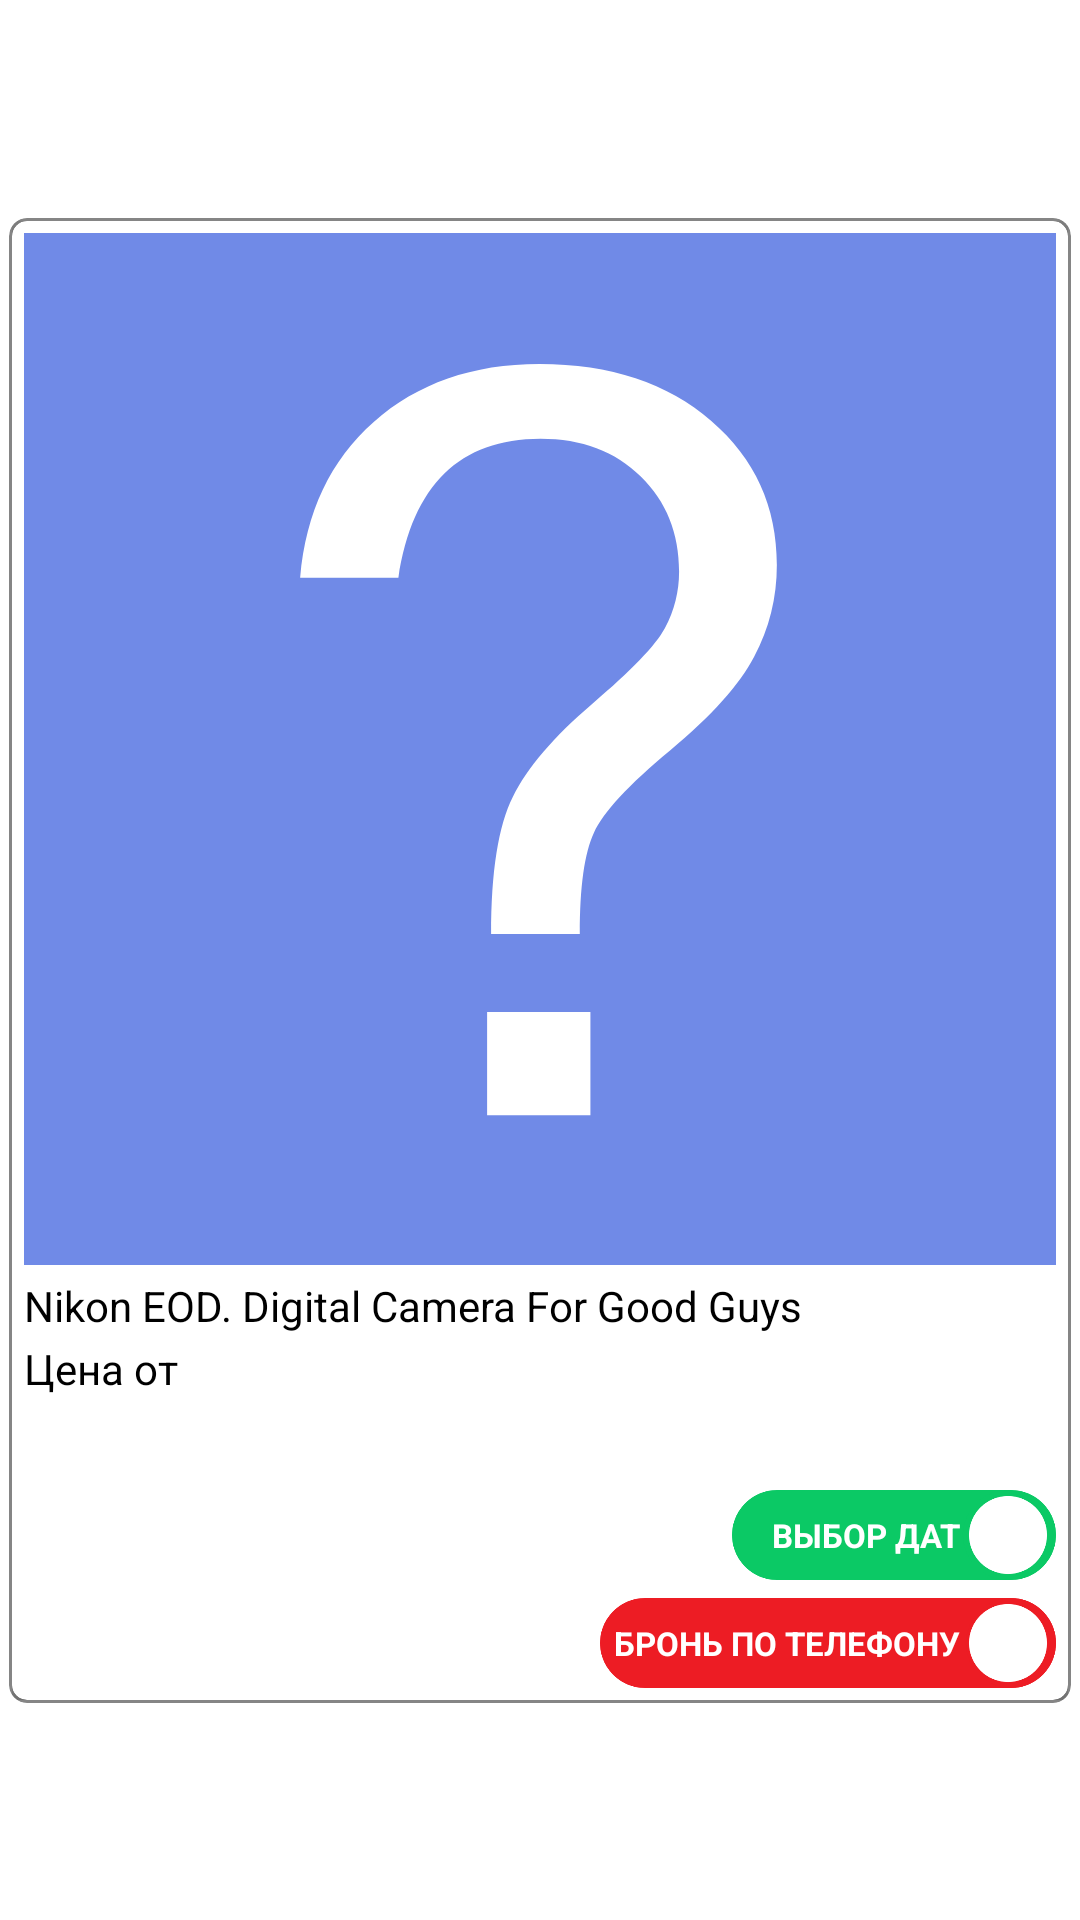

Here is an Android app screen rendered from its layout file. Give the layout XML and the strings, colors and styles it references.
<!-- AndroidManifest.xml: application theme Theme.Rent. -->
<!-- res/layout/product_item.xml -->
<?xml version="1.0" encoding="utf-8"?>
<androidx.constraintlayout.widget.ConstraintLayout xmlns:android="http://schemas.android.com/apk/res/android"
    xmlns:app="http://schemas.android.com/apk/res-auto"
    xmlns:tools="http://schemas.android.com/tools"
    android:layout_width="match_parent"
    android:layout_height="wrap_content">

    <androidx.cardview.widget.CardView
        android:layout_width="match_parent"
        android:layout_height="wrap_content"
        android:layout_marginLeft="3dp"
        android:layout_marginTop="4dp"
        android:layout_marginRight="3dp"
        android:layout_marginBottom="4dp"
        app:cardBackgroundColor="@color/lightGray"
        app:cardCornerRadius="6dp"
        app:cardElevation="0dp"
        app:contentPadding="1dp"
        app:layout_constraintBottom_toBottomOf="parent"
        app:layout_constraintDimensionRatio="1:1.8"
        app:layout_constraintLeft_toLeftOf="parent"
        app:layout_constraintRight_toRightOf="parent"
        app:layout_constraintTop_toTopOf="parent">

        <androidx.cardview.widget.CardView
            android:layout_width="match_parent"
            android:layout_height="match_parent"
            android:layout_gravity="center"
            app:cardCornerRadius="5dp">

            <LinearLayout
                android:layout_width="match_parent"
                android:layout_height="wrap_content"
                android:layout_gravity="center_horizontal"
                android:orientation="vertical"
                android:paddingStart="4dp"
                android:paddingTop="4dp"
                android:paddingEnd="4dp"
                android:paddingBottom="4dp">

                <ImageView
                    android:id="@+id/product_image"
                    android:layout_width="match_parent"
                    android:layout_height="wrap_content"
                    android:layout_gravity="center_horizontal"
                    android:adjustViewBounds="true"
                    app:srcCompat="@drawable/what"
                    tools:ignore="SpeakableTextPresentCheck" />

                <TextView
                    android:id="@+id/product_name"
                    android:layout_width="match_parent"
                    android:layout_height="match_parent"
                    android:gravity="start|center_vertical"
                    android:paddingTop="4dp"
                    android:paddingEnd="2dp"
                    android:text="@string/defaultNameProduct"
                    android:textColor="@color/black" />

                <TextView
                    android:id="@+id/price_from"
                    android:layout_width="match_parent"
                    android:layout_height="wrap_content"
                    android:paddingTop="2dp"
                    android:paddingBottom="2dp"
                    android:text="@string/price_from"
                    android:textColor="@color/black" />

                <TextView
                    android:id="@+id/product_price"
                    android:layout_width="match_parent"
                    android:layout_height="wrap_content"
                    android:paddingTop="2dp"
                    android:paddingBottom="2dp"
                    android:textColor="@color/black" />

                <FrameLayout
                    android:layout_width="wrap_content"
                    android:layout_height="wrap_content"
                    android:layout_gravity="end"
                    android:paddingTop="6dp"
                    android:paddingBottom="3dp">

                    <ImageButton
                        android:id="@+id/change_date"
                        android:layout_width="wrap_content"
                        android:layout_height="wrap_content"
                        android:layout_gravity="end"
                        android:background="@color/alpha_null"
                        android:paddingBottom="3dp"
                        android:src="@drawable/date_selection_button" />

                    <LinearLayout
                        android:layout_width="match_parent"
                        android:layout_height="match_parent"
                        android:layout_gravity="end"
                        android:layout_marginEnd="2dp"
                        android:orientation="horizontal">

                        <TextView
                            android:id="@+id/textView5"
                            android:layout_width="wrap_content"
                            android:layout_height="wrap_content"
                            android:layout_gravity="end|center_vertical"
                            android:layout_marginEnd="2dp"
                            android:layout_weight="1"
                            android:gravity="end"
                            android:text="@string/changeDateButton"
                            android:textColor="@color/white"
                            android:textSize="11sp"
                            android:textStyle="bold" />

                        <ImageView
                            android:id="@+id/imageView"
                            android:layout_width="wrap_content"
                            android:layout_height="wrap_content"
                            android:layout_weight="0"
                            app:srcCompat="@drawable/white_circle_for_buttons" />
                    </LinearLayout>

                </FrameLayout>

                <FrameLayout
                    android:layout_width="wrap_content"
                    android:layout_height="wrap_content"
                    android:layout_gravity="end">

                    <ImageButton
                        android:id="@+id/reservation"
                        android:layout_width="match_parent"
                        android:layout_height="match_parent"
                        android:layout_gravity="end"
                        android:background="@color/alpha_null"
                        android:src="@drawable/reservation_by_phone_button"
                        android:text="@string/reservationButton" />

                    <LinearLayout
                        android:layout_width="match_parent"
                        android:layout_height="match_parent"
                        android:layout_gravity="end"
                        android:layout_marginEnd="2dp"
                        android:orientation="horizontal">

                        <TextView
                            android:id="@+id/textView6"
                            android:layout_width="wrap_content"
                            android:layout_height="wrap_content"
                            android:layout_gravity="end|center_vertical"
                            android:layout_marginEnd="2dp"
                            android:layout_weight="1"
                            android:gravity="end"
                            android:text="@string/reservationButton"
                            android:textColor="@color/white"
                            android:textSize="11sp"
                            android:textStyle="bold" />

                        <ImageView
                            android:id="@+id/imageView3"
                            android:layout_width="wrap_content"
                            android:layout_height="wrap_content"
                            android:layout_weight="0"
                            app:srcCompat="@drawable/white_circle_for_buttons" />
                    </LinearLayout>
                </FrameLayout>
                
            </LinearLayout>
        </androidx.cardview.widget.CardView>
    </androidx.cardview.widget.CardView>
</androidx.constraintlayout.widget.ConstraintLayout>
<!-- resources referenced by this layout -->
<resources>
  <color name="alpha_null">#00FFFFFF</color>
  <color name="black">#FF000000</color>
  <color name="lightGray">#858585</color>
  <color name="white">#FFFFFFFF</color>
  <!-- drawable date_selection_button (drawable) -->
  <vector xmlns:android="http://schemas.android.com/apk/res/android"
      android:width="108dp"
      android:height="30dp"
      android:viewportWidth="108"
      android:viewportHeight="30">
      <path
          android:fillColor="#FF0BC965"
          android:pathData="M0 15c0-8.28 6.72-15 15-15h78c8.28 0 15 6.72 15 15v0c0 8.28-6.72 15-15 15h-78c-8.28 0-15-6.72-15-15z"/>
  
      <path
          android:strokeColor="#FF0BC965"
          android:strokeWidth="2"
          android:pathData="M78 15c0-7.73 6.27-14 14-14h0c7.73 0 14 6.27 14 14v0c0 7.73-6.27 14-14 14h0c-7.73 0-14-6.27-14-14z"/>
  </vector>
  <!-- drawable reservation_by_phone_button (drawable) -->
  <vector xmlns:android="http://schemas.android.com/apk/res/android"
      android:width="152dp"
      android:height="30dp"
      android:viewportWidth="152"
      android:viewportHeight="30">
      <path
          android:fillColor="#FFED1C24"
          android:pathData="M0 15c0-8.28 6.72-15 15-15h122c8.28 0 15 6.72 15 15v0c0 8.28-6.72 15-15 15h-122c-8.28 0-15-6.72-15-15z"/>
      <path
          android:strokeColor="#FFED1C24"
          android:strokeWidth="2"
          android:pathData="M123 15c0-7.73 6.27-14 14-14h0c7.73 0 14 6.27 14 14v0c0 7.73-6.27 14-14 14h0c-7.73 0-14-6.27-14-14z"/>
  </vector>
  <!-- drawable white_circle_for_buttons (drawable) -->
  <vector xmlns:android="http://schemas.android.com/apk/res/android"
      android:width="28dp"
      android:height="30dp"
      android:viewportWidth="28"
      android:viewportHeight="30">
      <path
          android:fillColor="#FFFFFFFF"
          android:pathData="M2 15c0-6.63 5.37-12 12-12h0c6.63 0 12 5.37 12 12v0c0 6.63-5.37 12-12 12h0c-6.63 0-12-5.37-12-12z"/>
      <path
          android:strokeColor="#FFFFFFFF"
          android:strokeWidth="2"
          android:pathData="M2 15c0-6.63 5.37-12 12-12h0c6.63 0 12 5.37 12 12v0c0 6.63-5.37 12-12 12h0c-6.63 0-12-5.37-12-12z"/>
  </vector>
  <string name="changeDateButton">ВЫБОР ДАТ</string>
  <string name="defaultNameProduct">Nikon EOD. Digital Camera For Good Guys</string>
  <string name="price_from">Цена от</string>
  <string name="reservationButton">БРОНЬ ПО ТЕЛЕФОНУ</string>
  <style name="Theme.Rent." parent="Theme.MaterialComponents.DayNight.NoActionBar">
          
          <item name="colorPrimary">@color/main</item>
          <item name="colorPrimaryVariant">@color/purple_700</item>
          <item name="colorOnPrimary">@color/black</item>
          
          <item name="colorSecondary">@color/teal_200</item>
          <item name="colorSecondaryVariant">@color/teal_200</item>
          <item name="colorOnSecondary">@color/black</item>
          
          <item name="android:statusBarColor">@color/black</item>
          <item name="materialCalendarFullscreenTheme">@style/CalendarFullscreenTheme</item>
          
      </style>
  <color name="main">#2A1993</color>
  <color name="purple_700">#E9E7ED</color>
  <color name="teal_200">#FF03DAC5</color>
  <style name="CalendarFullscreenTheme" parent="ThemeOverlay.MaterialComponents">
          
      </style>
</resources>
